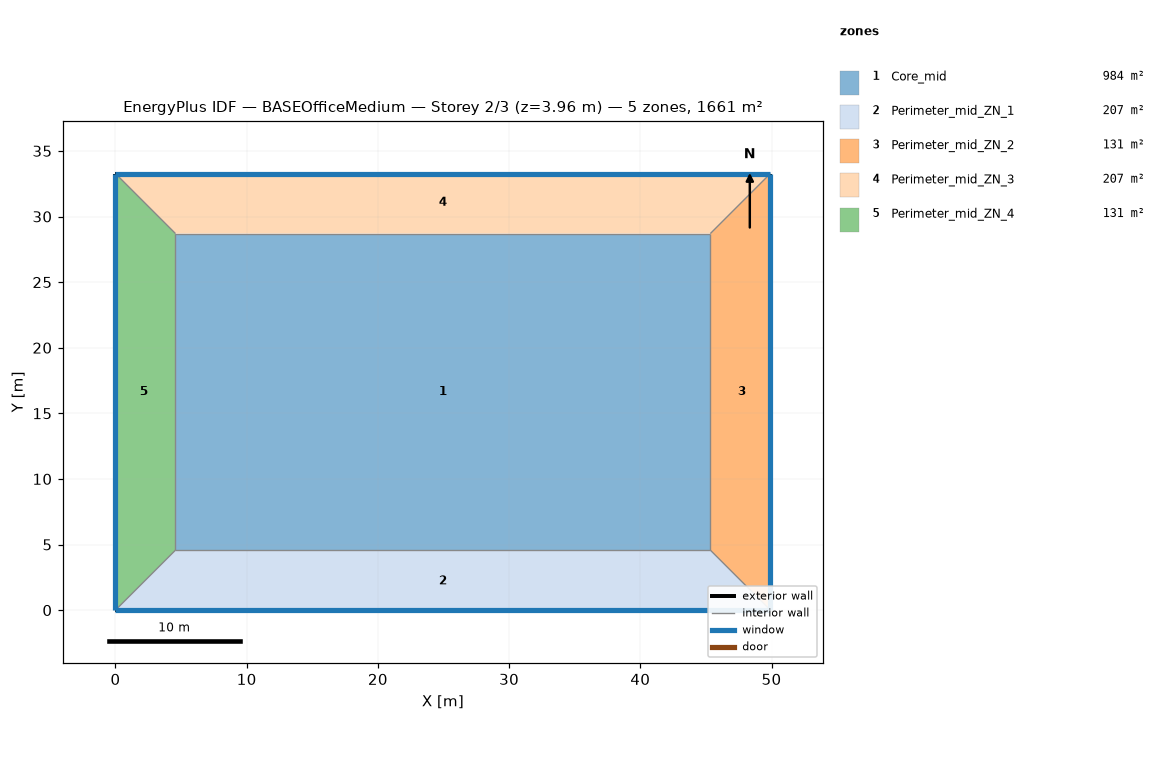
=== STOREY PLAN SPEC (per zone: floor XY polygon, exterior-wall plan segments, windows/doors) ===
zone 1: Core_mid  (983.5 m²)
  floor: (45.34, 28.70) (45.34, 4.57) (4.57, 4.57) (4.57, 28.70)
  interior walls: 4
zone 2: Perimeter_mid_ZN_1  (207.3 m²)
  floor: (0.00, 0.00) (4.57, 4.57) (45.34, 4.57) (49.91, 0.00)
  exterior wall: (0.00, 0.00) – (49.91, 0.00)  [49.9 m]
    window: (0.00, 0.00) – (49.91, 0.00)  [65.3 m²]
  interior walls: 1
zone 3: Perimeter_mid_ZN_2  (131.3 m²)
  floor: (49.91, 0.00) (45.34, 4.57) (45.34, 28.70) (49.91, 33.27)
  exterior wall: (49.91, 0.00) – (49.91, 33.27)  [33.3 m]
    window: (49.91, 0.00) – (49.91, 33.27)  [43.5 m²]
  interior walls: 1
zone 4: Perimeter_mid_ZN_3  (207.3 m²)
  floor: (49.91, 33.27) (45.34, 28.70) (4.57, 28.70) (0.00, 33.27)
  exterior wall: (49.91, 33.27) – (0.00, 33.27)  [49.9 m]
    window: (49.91, 33.27) – (0.00, 33.27)  [65.3 m²]
  interior walls: 1
zone 5: Perimeter_mid_ZN_4  (131.3 m²)
  floor: (0.00, 33.27) (4.57, 28.70) (4.57, 4.57) (0.00, 0.00)
  exterior wall: (0.00, 33.27) – (0.00, 0.00)  [33.3 m]
    window: (0.00, 33.27) – (0.00, 0.00)  [43.5 m²]
  interior walls: 1

=== DERIVED (storey summary) ===
Building: BASEOfficeMedium
Storey: 2 of 3  (floor level z = 3.96 m)
Storey gross floor area: 1660.7 m²
Zones on this storey: 5
  - Core_mid: floor 983.5 m²
  - Perimeter_mid_ZN_1: floor 207.3 m²; exterior wall 49.9 m (136.9 m²); 1 window(s) 65.3 m²; WWR 47.7%
  - Perimeter_mid_ZN_2: floor 131.3 m²; exterior wall 33.3 m (91.3 m²); 1 window(s) 43.5 m²; WWR 47.7%
  - Perimeter_mid_ZN_3: floor 207.3 m²; exterior wall 49.9 m (136.9 m²); 1 window(s) 65.3 m²; WWR 47.7%
  - Perimeter_mid_ZN_4: floor 131.3 m²; exterior wall 33.3 m (91.3 m²); 1 window(s) 43.5 m²; WWR 47.7%
Zone adjacency: (none detected)